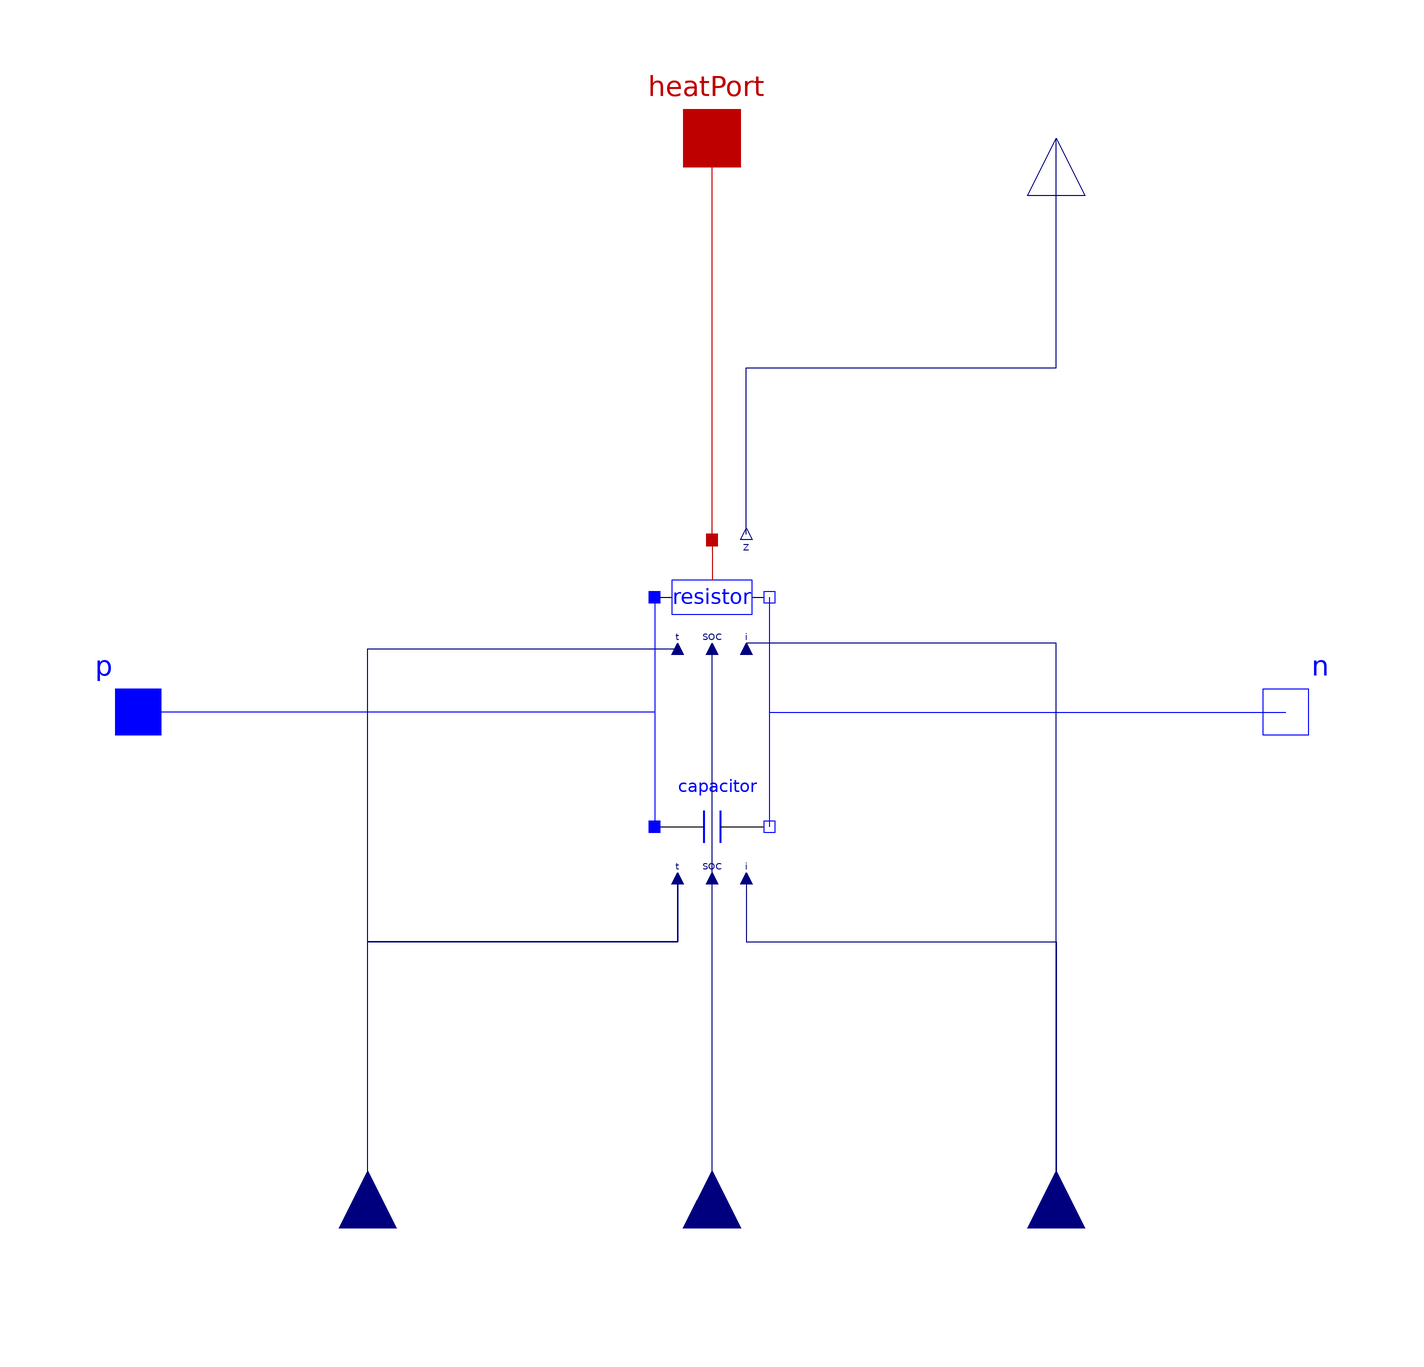

The component connection diagram of the Modelica model below, drawn from its own Placement and Line annotations.

model RClinear "Linear dependent resistance and capacitance combination"
          extends BasicImpedance;
          parameter
            ElectricalEnergyStorage.CellRecords.Components.RCelement RC
            "Transient response resistance and capacitance parameters";
          Clinear capacitor(final C = RC.Cd) annotation(Placement(transformation(extent = {{-10, -30}, {10, -10}}, rotation = 0)));
          Rlinear resistor(final R = RC.Rd) annotation(Placement(transformation(extent = {{-10, 10}, {10, 30}}, rotation = 0)));
          Modelica.Thermal.HeatTransfer.Interfaces.HeatPort_a heatPort annotation(Placement(transformation(extent = {{-10, 90}, {10, 110}}, rotation = 0)));
          Modelica.Blocks.Interfaces.RealOutput Z annotation(Placement(transformation(extent = {{-10, -10}, {10, 10}}, rotation = 90, origin = {60, 100}), iconTransformation(extent = {{-10, -10}, {10, 10}}, rotation = 90, origin = {60, 110})));
        equation
          connect(resistor.p, capacitor.p) annotation(Line(points = {{-10, 20}, {-10, 0}, {-10, -20}}, color = {0, 0, 255}));
          connect(resistor.n, capacitor.n) annotation(Line(points = {{10, 20}, {10, 0}, {10, -20}}, color = {0, 0, 255}));
          connect(resistor.heatPort, heatPort) annotation(Line(points = {{0, 30}, {0, 30}, {0, 100}}, color = {191, 0, 0}));
          connect(capacitor.SOC, resistor.SOC) annotation(Line(points = {{0, -29}, {0, 11}}, color = {0, 0, 127}, smooth = Smooth.None));
          connect(capacitor.t, resistor.t) annotation(Line(points = {{-6, -29}, {-6, -40}, {-60, -40}, {-60, 11}, {-6, 11}}, color = {0, 0, 127}, smooth = Smooth.None));
          connect(resistor.p, p) annotation(Line(points = {{-10, 20}, {-10, 0}, {-100, 0}}, color = {0, 0, 255}, smooth = Smooth.None));
          connect(resistor.n, n) annotation(Line(points = {{10, 20}, {10, 0}, {100, 0}}, color = {0, 0, 255}, smooth = Smooth.None));
          connect(SOC, capacitor.SOC) annotation(Line(points = {{0, -90}, {0, -29}}, color = {0, 0, 127}, smooth = Smooth.None));
          connect(t, capacitor.t) annotation(Line(points = {{-60, -90}, {-60, -40}, {-6, -40}, {-6, -29}}, color = {0, 0, 127}, smooth = Smooth.None));
          connect(resistor.Z, Z) annotation(Line(points = {{6, 31}, {6, 60}, {60, 60}, {60, 100}}, color = {0, 0, 127}, smooth = Smooth.None));
          connect(capacitor.i, i) annotation(Line(points = {{6, -29}, {6, -40}, {60, -40}, {60, -90}}, color = {0, 0, 127}, smooth = Smooth.None));
          connect(i, resistor.i) annotation(Line(points = {{60, -90}, {60, 12}, {6, 12}, {6, 11}}, color = {0, 0, 127}, smooth = Smooth.None));
          annotation(Diagram(graphics), Icon(graphics = {Line(points = {{-6, -20}, {-6, -60}}, color = {0, 0, 255}, thickness = 0.5), Line(points = {{6, -20}, {6, -60}}, color = {0, 0, 255}, thickness = 0.5), Line(points = {{-90, 0}, {-60, 0}}), Rectangle(extent = {{-28, 52}, {28, 28}}, lineColor = {0, 0, 255}, fillColor = {255, 255, 255}, fillPattern = FillPattern.Solid), Line(points = {{-6, -40}, {-60, -40}, {-60, 40}, {-28, 40}}, color = {0, 0, 255}), Line(points = {{6, -40}, {60, -40}, {60, 40}, {28, 40}}, color = {0, 0, 255}), Line(points = {{60, 0}, {90, 0}}), Text(extent = {{0, -14}, {40, -34}}, lineColor = {0, 0, 255}, textString = "Cd"), Text(extent = {{-28, 52}, {28, 28}}, lineColor = {0, 0, 255}, textString = "Rd"), Text(extent = {{-60, 20}, {60, -20}}, lineColor = {0, 0, 255}, textString = "%name"), Line(points = {{0, 52}, {0, 90}}, color = {188, 0, 0}), Text(extent = {{20, 98}, {100, 78}}, lineColor = {0, 0, 127}, fillColor = {122, 255, 107}, fillPattern = FillPattern.Solid, textString = "Z")}));
        end RClinear;